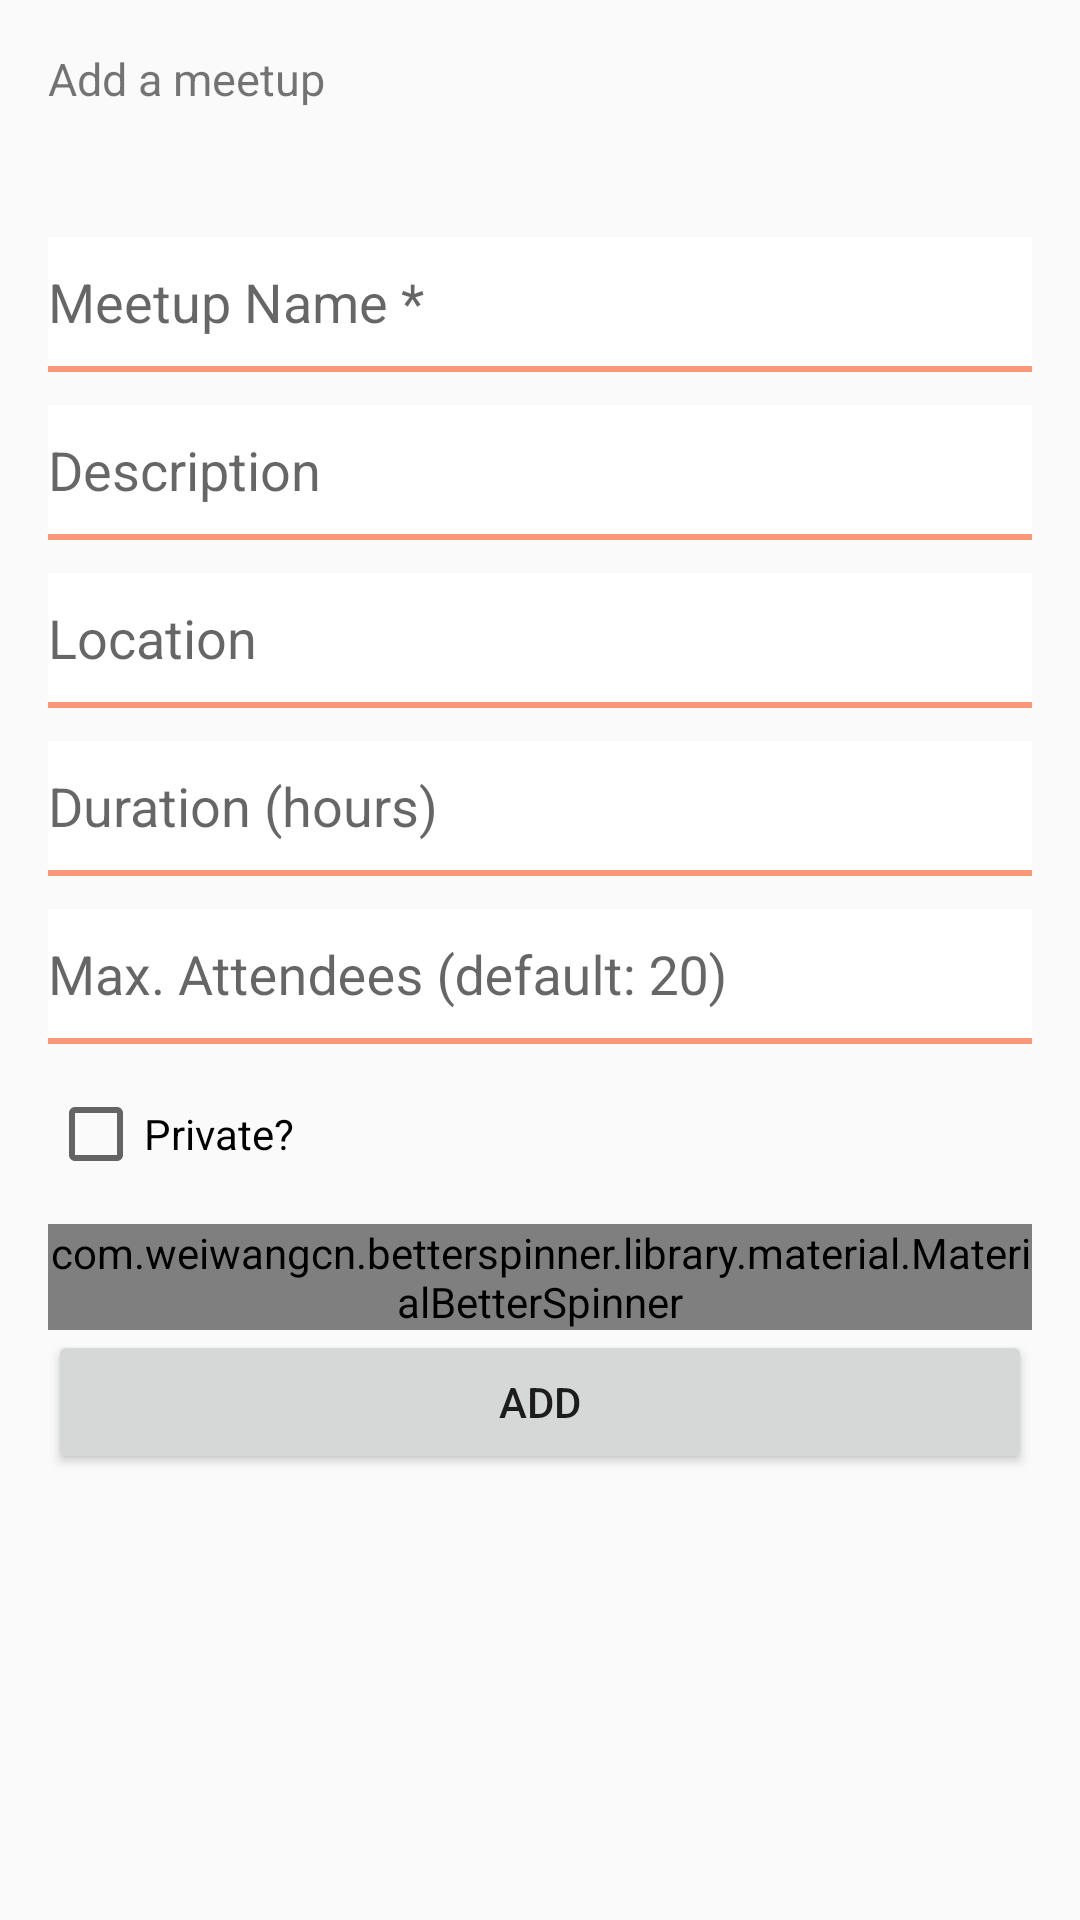

Layout XML and referenced resources for this Android screen:
<!-- AndroidManifest.xml: application theme AppTheme -->
<!-- res/layout/add_meetup_dialog.xml -->
<?xml version="1.0" encoding="utf-8"?>
<LinearLayout xmlns:android="http://schemas.android.com/apk/res/android"
    android:layout_width="match_parent"
    android:layout_height="match_parent"
    xmlns:app="http://schemas.android.com/apk/res-auto"
    android:orientation="vertical"
    android:gravity="center_horizontal"
    android:paddingBottom="@dimen/activity_vertical_margin"
    android:paddingLeft="@dimen/activity_horizontal_margin"
    android:paddingRight="@dimen/activity_horizontal_margin"
    android:paddingTop="@dimen/activity_vertical_margin">

    <ScrollView
        android:layout_width="match_parent"
        android:layout_height="wrap_content">

        <LinearLayout
            android:layout_width="match_parent"
            android:layout_height="wrap_content"
            android:orientation="vertical">

            
            <ProgressBar
                android:id="@+id/login_progress"
                style="?android:attr/progressBarStyleLarge"
                android:layout_width="wrap_content"
                android:layout_height="wrap_content"
                android:layout_marginBottom="8dp"
                android:visibility="gone" />

            <TextView
                android:layout_width="match_parent"
                android:layout_height="52dp"
                android:text="@string/prompt_add_meetup_title"
                android:textSize="15dp"
                android:id="@+id/add_metup_dialog_title" />

            <android.support.design.widget.TextInputLayout
                android:layout_width="match_parent"
                android:layout_height="wrap_content"
                android:gravity="center_horizontal">
                <android.support.design.widget.TextInputEditText
                    android:id="@+id/meetup_name"
                    android:layout_width="match_parent"
                    android:layout_height="@dimen/edittext_height"
                    android:background="@drawable/edittext_background"
                    android:inputType="text"
                    android:hint="@string/prompt_meetup_name"/>
            </android.support.design.widget.TextInputLayout>

            <android.support.design.widget.TextInputLayout
                android:layout_width="match_parent"
                android:layout_height="wrap_content"
                android:gravity="center_horizontal">
                <android.support.design.widget.TextInputEditText
                    android:id="@+id/meetup_description"
                    android:layout_width="match_parent"
                    android:layout_height="@dimen/edittext_height"
                    android:background="@drawable/edittext_background"
                    android:inputType="text"
                    android:hint="@string/prompt_meetup_description"/>
            </android.support.design.widget.TextInputLayout>

            <android.support.design.widget.TextInputLayout
                android:layout_width="match_parent"
                android:layout_height="wrap_content"
                android:gravity="center_horizontal">
                <android.support.design.widget.TextInputEditText
                    android:id="@+id/meetup_location"
                    android:layout_width="match_parent"
                    android:layout_height="@dimen/edittext_height"
                    android:background="@drawable/edittext_background"
                    android:inputType="text"
                    android:hint="@string/prompt_meetup_location"/>
            </android.support.design.widget.TextInputLayout>

            <android.support.design.widget.TextInputLayout
                android:layout_width="match_parent"
                android:layout_height="wrap_content"
                android:gravity="center_horizontal">
                <android.support.design.widget.TextInputEditText
                    android:id="@+id/meetup_duration"
                    android:layout_width="match_parent"
                    android:layout_height="@dimen/edittext_height"
                    android:background="@drawable/edittext_background"
                    android:inputType="number"
                    android:hint="@string/prompt_meetup_duration"/>
            </android.support.design.widget.TextInputLayout>

            <android.support.design.widget.TextInputLayout
                android:layout_width="match_parent"
                android:layout_height="wrap_content"
                android:gravity="center_horizontal">
                <android.support.design.widget.TextInputEditText
                    android:id="@+id/meetup_max_attendees"
                    android:layout_width="match_parent"
                    android:layout_height="@dimen/edittext_height"
                    android:background="@drawable/edittext_background"
                    android:inputType="number"
                    android:hint="@string/prompt_meetup_max_attendees"/>
            </android.support.design.widget.TextInputLayout>

            <CheckBox
                android:layout_width="match_parent"
                android:layout_height="60dp"
                android:text="@string/prompt_private_meetup"
                android:id="@+id/meetup_private_checkbox"/>

            
            <com.weiwangcn.betterspinner.library.material.MaterialBetterSpinner
                android:id="@+id/meetup_spinner"
                android:layout_width="match_parent"
                android:layout_height="wrap_content"
                android:hint="@string/prompt_add_meetup_on_community_spinner_hint"
                android:textColorHint="@color/colorAccent"
                android:textColor="@color/colorPrimary"
                android:textColorHighlight="@color/colorAccent"
                android:shadowColor="@color/colorPrimary"
                android:textColorLink="@color/colorAccent"
                app:met_floatingLabel="highlight" />

            
            
            
            
            

            <LinearLayout
                android:orientation="horizontal"
                android:layout_width="match_parent"
                android:layout_height="52dp">

                <Button
                    android:layout_width="wrap_content"
                    android:layout_height="wrap_content"
                    android:text="@string/prompt_add_button"
                    android:id="@+id/add_meetup_btn"
                    android:layout_weight="1" />
            </LinearLayout>
        </LinearLayout>
    </ScrollView>
</LinearLayout>
<!-- resources referenced by this layout -->
<resources>
  <color name="colorAccent">#fa997a</color>
  <color name="colorPrimary">#8bccc1</color>
  <dimen name="activity_horizontal_margin">16dp</dimen>
  <dimen name="activity_vertical_margin">16dp</dimen>
  <dimen name="edittext_height">45dp</dimen>
  <!-- drawable edittext_background (drawable) -->
  <?xml version="1.0" encoding="utf-8"?>
  <layer-list xmlns:android="http://schemas.android.com/apk/res/android">
      <item>
          <shape android:shape="rectangle">
              
              <stroke
                  android:color="@color/colorAccent"
                  android:width="2dp"
                  />
          </shape>
      </item>
      
      <item
          android:bottom="2dp"
          >
          <shape android:shape="rectangle">
              <solid android:color="#FFF"/>
          </shape>
      </item>
  </layer-list>
  <string name="prompt_add_button">ADD</string>
  <string name="prompt_add_meetup_on_community_spinner_hint">Which Community? *</string>
  <string name="prompt_add_meetup_title">Add a meetup</string>
  <string name="prompt_meetup_description">Description</string>
  <string name="prompt_meetup_duration">Duration (hours)</string>
  <string name="prompt_meetup_location">Location</string>
  <string name="prompt_meetup_max_attendees">Max. Attendees (default: 20)</string>
  <string name="prompt_meetup_name">Meetup Name *</string>
  <string name="prompt_private_meetup">Private?</string>
  <style name="AppTheme" parent="Theme.AppCompat.Light.NoActionBar">
          
          <item name="colorPrimary">@color/colorPrimary</item>
          <item name="colorPrimaryDark">@color/colorPrimaryDark</item>
          <item name="colorAccent">@color/colorAccent</item>
      </style>
  <color name="colorPrimaryDark">#67b3a7</color>
</resources>
